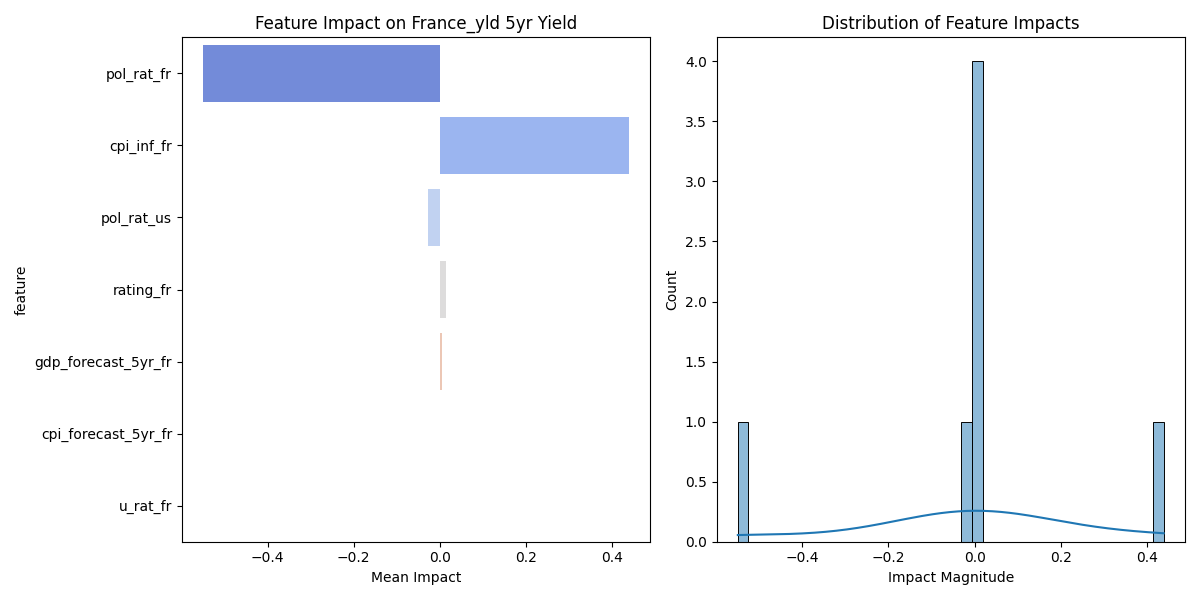

Values plotted in this chart, from the file beside it:
feature, mean_impact, std_impact, abs_impact
pol_rat_fr, -0.55, 0.0, 0.55
cpi_inf_fr, 0.4393, 0.008664, 0.4393
pol_rat_us, -0.02847, 3.469446951953614e-18, 0.02847
rating_fr, 0.01487, 1.734723475976807e-18, 0.01487
gdp_forecast_5yr_fr, 0.004975, 0.0, 0.004975
cpi_forecast_5yr_fr, 0.0, 0.0, 0.0
u_rat_fr, 0.0, 0.0, 0.0
